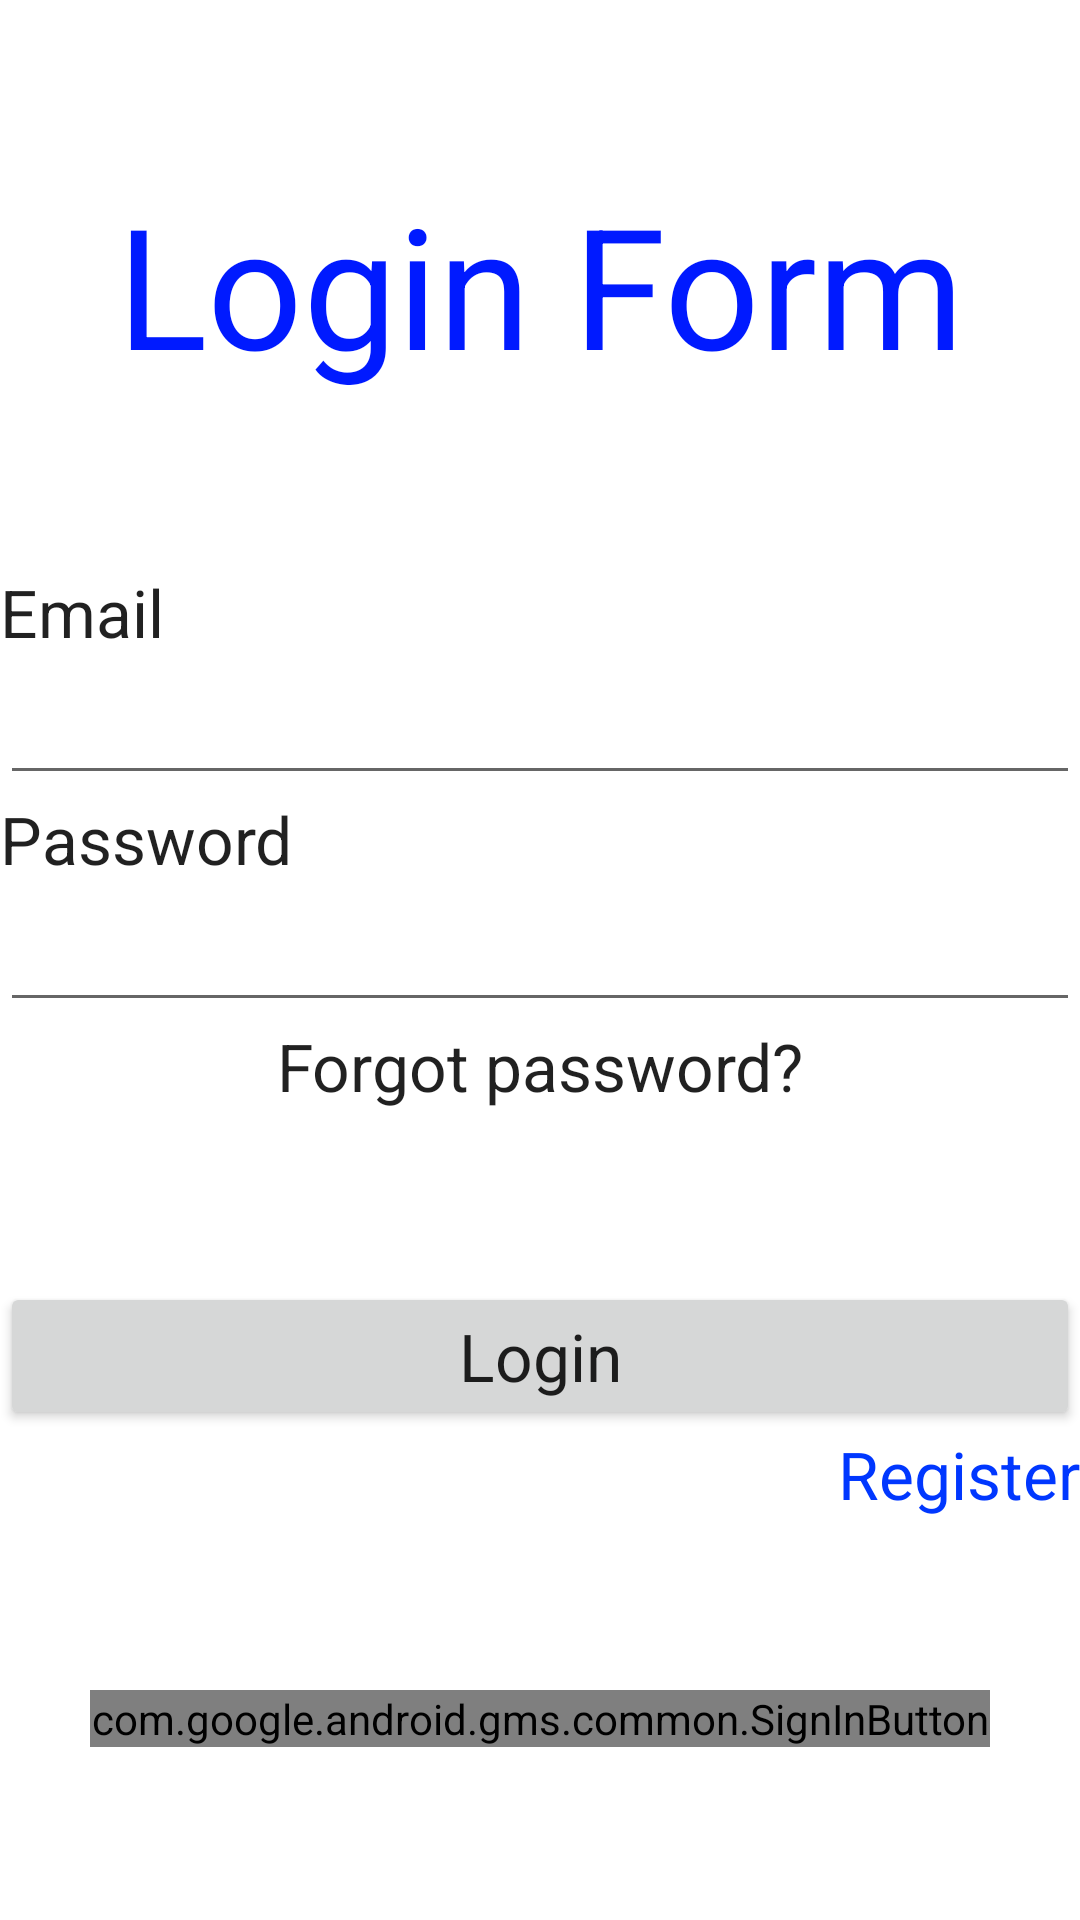

Layout XML and referenced resources for this Android screen:
<!-- AndroidManifest.xml: application theme Theme.TFG_Application -->
<!-- res/layout/activity_sign_in.xml -->
<?xml version="1.0" encoding="utf-8"?>
<LinearLayout xmlns:android="http://schemas.android.com/apk/res/android"
    android:orientation="vertical"
    android:layout_width="match_parent"
    android:layout_height="match_parent">

    <Space
        android:layout_width="match_parent"
        android:layout_height="wrap_content"
        android:layout_weight="1" />

    <TextView
        android:id="@+id/textView"
        android:layout_width="match_parent"
        android:layout_height="wrap_content"
        android:gravity="center"
        android:text="Login Form"
        android:textAppearance="@style/TextAppearance.AppCompat.Display3"
        android:textColor="#001AFF" />

    <Space
        android:layout_width="match_parent"
        android:layout_height="wrap_content"
        android:layout_weight="1" />

    <TextView
        android:id="@+id/textView5"
        android:layout_width="match_parent"
        android:layout_height="wrap_content"
        android:text="Email"
        android:textAppearance="@style/TextAppearance.AppCompat.Large" />

    <EditText
        android:id="@+id/etLoginEmail"
        android:layout_width="match_parent"
        android:layout_height="wrap_content"
        android:ems="10"
        android:inputType="textPersonName"
        android:textAppearance="@style/TextAppearance.AppCompat.Large" />

    <TextView
        android:id="@+id/textView6"
        android:layout_width="match_parent"
        android:layout_height="wrap_content"
        android:text="Password"
        android:textAppearance="@style/TextAppearance.AppCompat.Large" />

    <EditText
        android:id="@+id/etLoginPassword"
        android:layout_width="match_parent"
        android:layout_height="wrap_content"

        android:ems="10"
        android:inputType="textPassword"
        android:textAppearance="@style/TextAppearance.AppCompat.Large" />

    <TextView
        android:id="@+id/forgetPassword"
        android:layout_width="match_parent"
        android:layout_height="wrap_content"
        android:gravity="center"
        android:textColor="@color/colorDarkGray"
        android:text="Forgot password?"
        android:textAppearance="@style/TextAppearance.AppCompat.Large" />

    <Space
        android:layout_width="match_parent"
        android:layout_height="wrap_content"
        android:layout_weight="1" />

    <Button
        android:id="@+id/btnLogin"
        android:layout_width="match_parent"
        android:layout_height="wrap_content"
        android:text="Login"
        android:textAppearance="@style/TextAppearance.AppCompat.Large" />

    <TextView
        android:id="@+id/tvSwitchToRegister"
        android:layout_width="match_parent"
        android:layout_height="wrap_content"
        android:gravity="right"
        android:linksClickable="true"
        android:text="Register"
        android:textAppearance="@style/TextAppearance.AppCompat.Large"
        android:textColor="#0037FF" />

    <Space
        android:layout_width="match_parent"
        android:layout_height="wrap_content"
        android:layout_weight="1" />

    <com.google.android.gms.common.SignInButton
        android:id="@+id/btnGoogleSignIn"
        android:layout_width="300dp"
        android:layout_height="wrap_content"
        android:layout_gravity="center"
        android:visibility="visible" />

    <Space
        android:layout_width="match_parent"
        android:layout_height="wrap_content"
        android:layout_weight="1" />
</LinearLayout>
<!-- resources referenced by this layout -->
<resources>
  <style name="Theme.TFG_Application" parent="Theme.MaterialComponents.DayNight.DarkActionBar">
          
          <item name="colorPrimary">@color/owl_blue</item>
          <item name="colorPrimaryVariant">@color/owl_blue4</item>
          <item name="colorOnPrimary">@color/white</item>
          
          <item name="colorSecondary">@color/teal_200</item>
          <item name="colorSecondaryVariant">@color/teal_700</item>
          <item name="colorOnSecondary">@color/black</item>
          
          <item name="android:statusBarColor" tools:targetApi="l">?attr/colorPrimaryVariant</item>
          
          <item name="android:forceDarkAllowed">false</item>
      </style>
  <color name="white">#FFFFFFFF</color>
  <color name="teal_200">#FF03DAC5</color>
  <color name="teal_700">#FF018786</color>
  <color name="black">#FF000000</color>
</resources>
